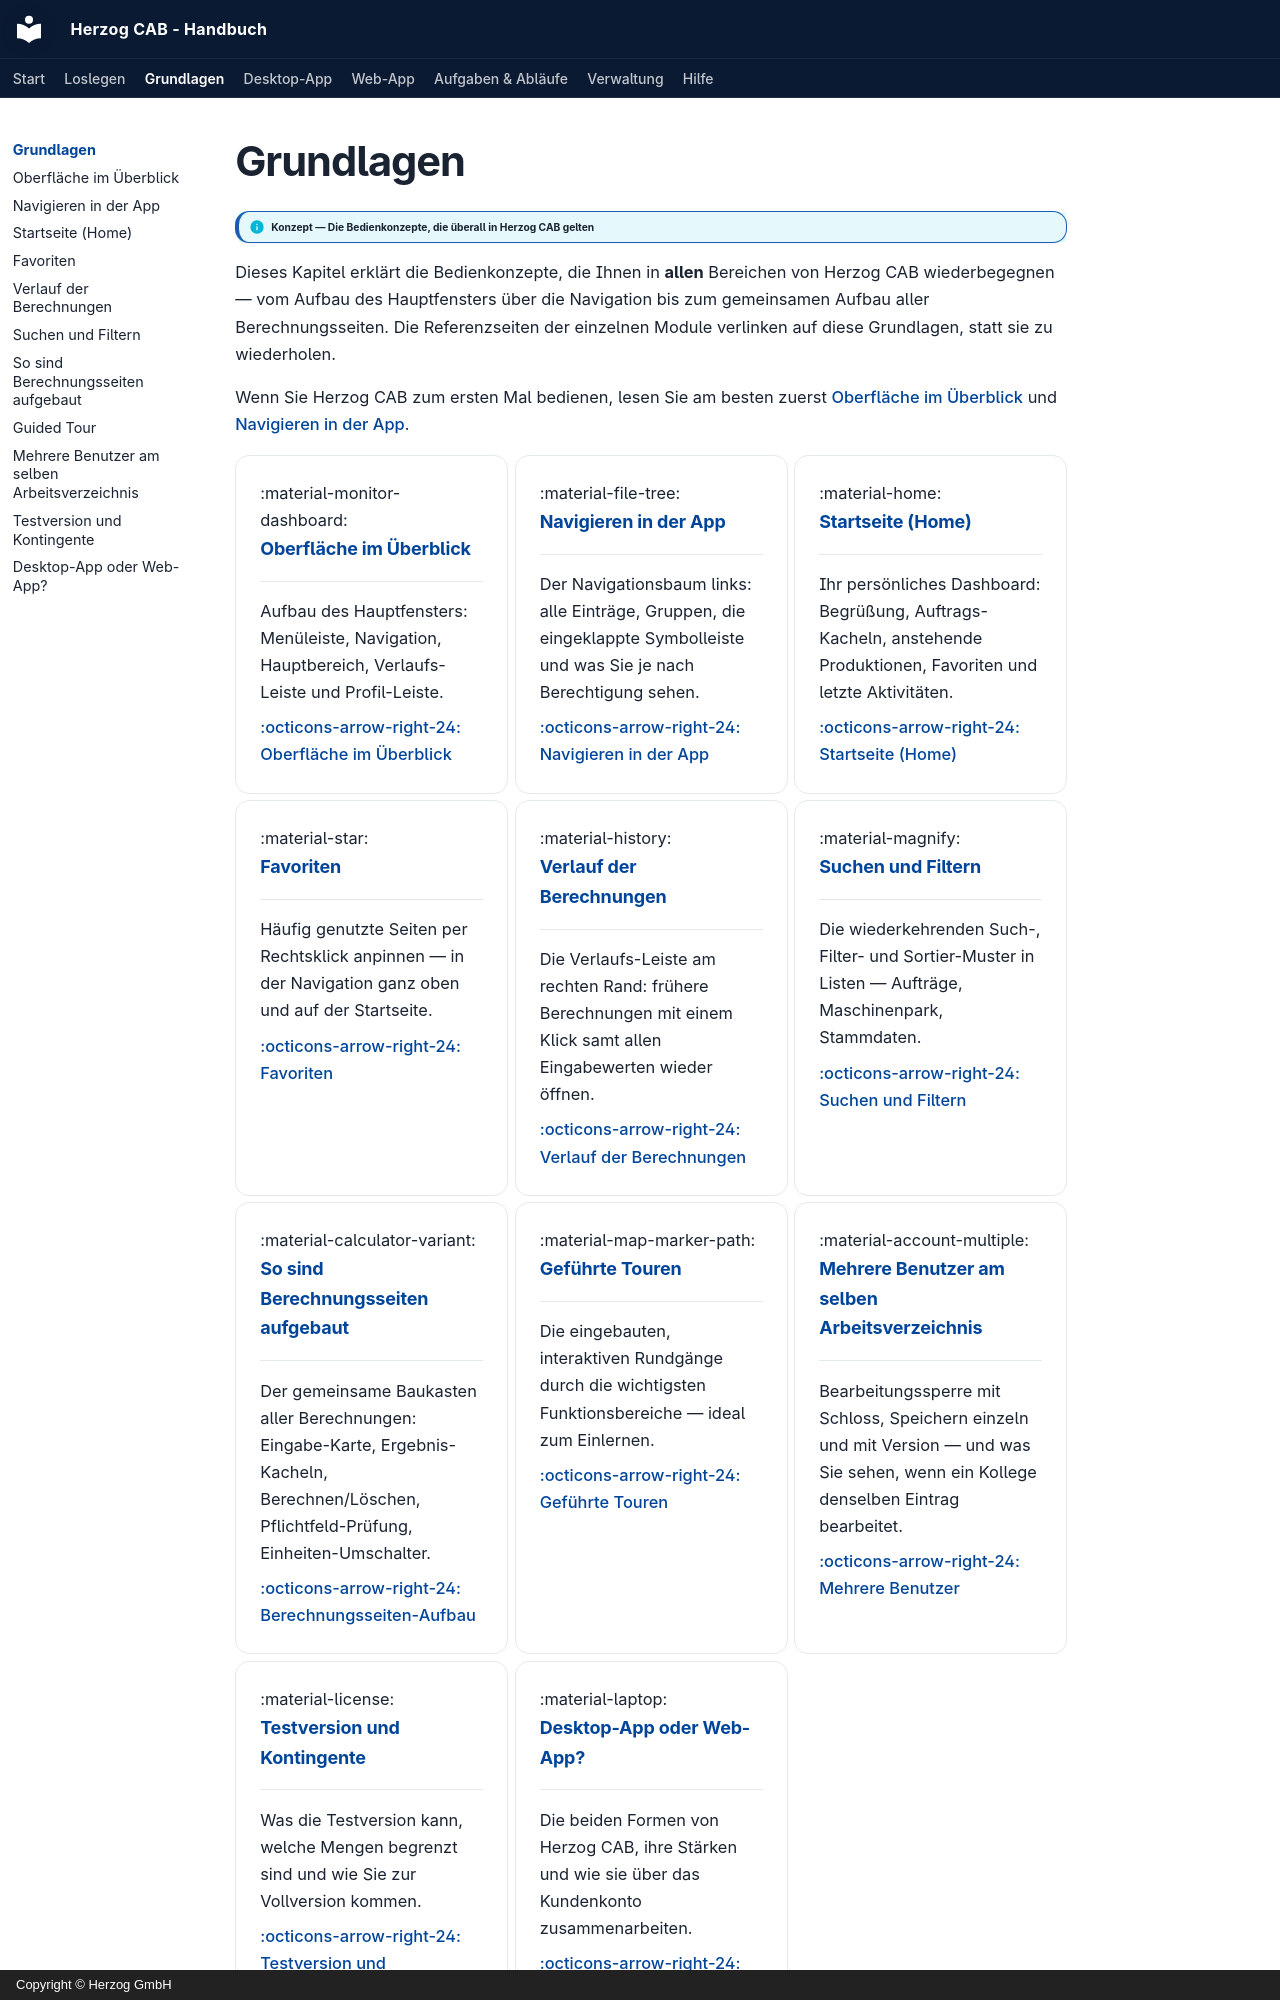

repository: Herzog-GmbH/HerzogCAB-Docs · page: basics/index.html · generator: mkdocs · copyright: Copyright © Herzog GmbH

# Grundlagen

!!! info "Konzept — Die Bedienkonzepte, die überall in Herzog CAB gelten"

Dieses Kapitel erklärt die Bedienkonzepte, die Ihnen in **allen** Bereichen von
Herzog CAB wiederbegegnen — vom Aufbau des Hauptfensters über die Navigation
bis zum gemeinsamen Aufbau aller Berechnungsseiten. Die Referenzseiten der
einzelnen Module verlinken auf diese Grundlagen, statt sie zu wiederholen.

Wenn Sie Herzog CAB zum ersten Mal bedienen, lesen Sie am besten zuerst
[Oberfläche im Überblick](interface.md) und
[Navigieren in der App](navigation.md).

<div class="grid cards" markdown>

- :material-monitor-dashboard: **Oberfläche im Überblick**

    ---

    Aufbau des Hauptfensters: Menüleiste, Navigation, Hauptbereich,
    Verlaufs-Leiste und Profil-Leiste.

    [:octicons-arrow-right-24: Oberfläche im Überblick](interface.md)

- :material-file-tree: **Navigieren in der App**

    ---

    Der Navigationsbaum links: alle Einträge, Gruppen, die eingeklappte
    Symbolleiste und was Sie je nach Berechtigung sehen.

    [:octicons-arrow-right-24: Navigieren in der App](navigation.md)

- :material-home: **Startseite (Home)**

    ---

    Ihr persönliches Dashboard: Begrüßung, Auftrags-Kacheln, anstehende
    Produktionen, Favoriten und letzte Aktivitäten.

    [:octicons-arrow-right-24: Startseite (Home)](home.md)

- :material-star: **Favoriten**

    ---

    Häufig genutzte Seiten per Rechtsklick anpinnen — in der Navigation
    ganz oben und auf der Startseite.

    [:octicons-arrow-right-24: Favoriten](favorites.md)

- :material-history: **Verlauf der Berechnungen**

    ---

    Die Verlaufs-Leiste am rechten Rand: frühere Berechnungen mit einem
    Klick samt allen Eingabewerten wieder öffnen.

    [:octicons-arrow-right-24: Verlauf der Berechnungen](history.md)

- :material-magnify: **Suchen und Filtern**

    ---

    Die wiederkehrenden Such-, Filter- und Sortier-Muster in Listen —
    Aufträge, Maschinenpark, Stammdaten.

    [:octicons-arrow-right-24: Suchen und Filtern](search-filter.md)

- :material-calculator-variant: **So sind Berechnungsseiten aufgebaut**

    ---

    Der gemeinsame Baukasten aller Berechnungen: Eingabe-Karte,
    Ergebnis-Kacheln, Berechnen/Löschen, Pflichtfeld-Prüfung,
    Einheiten-Umschalter.

    [:octicons-arrow-right-24: Berechnungsseiten-Aufbau](calc-page-anatomy.md)

- :material-map-marker-path: **Geführte Touren**

    ---

    Die eingebauten, interaktiven Rundgänge durch die wichtigsten
    Funktionsbereiche — ideal zum Einlernen.

    [:octicons-arrow-right-24: Geführte Touren](guided-tour.md)

- :material-account-multiple: **Mehrere Benutzer am selben Arbeitsverzeichnis**

    ---

    Bearbeitungssperre mit Schloss, Speichern einzeln und mit Version —
    und was Sie sehen, wenn ein Kollege denselben Eintrag bearbeitet.

    [:octicons-arrow-right-24: Mehrere Benutzer](multi-user.md)

- :material-license: **Testversion und Kontingente**

    ---

    Was die Testversion kann, welche Mengen begrenzt sind und wie Sie
    zur Vollversion kommen.
